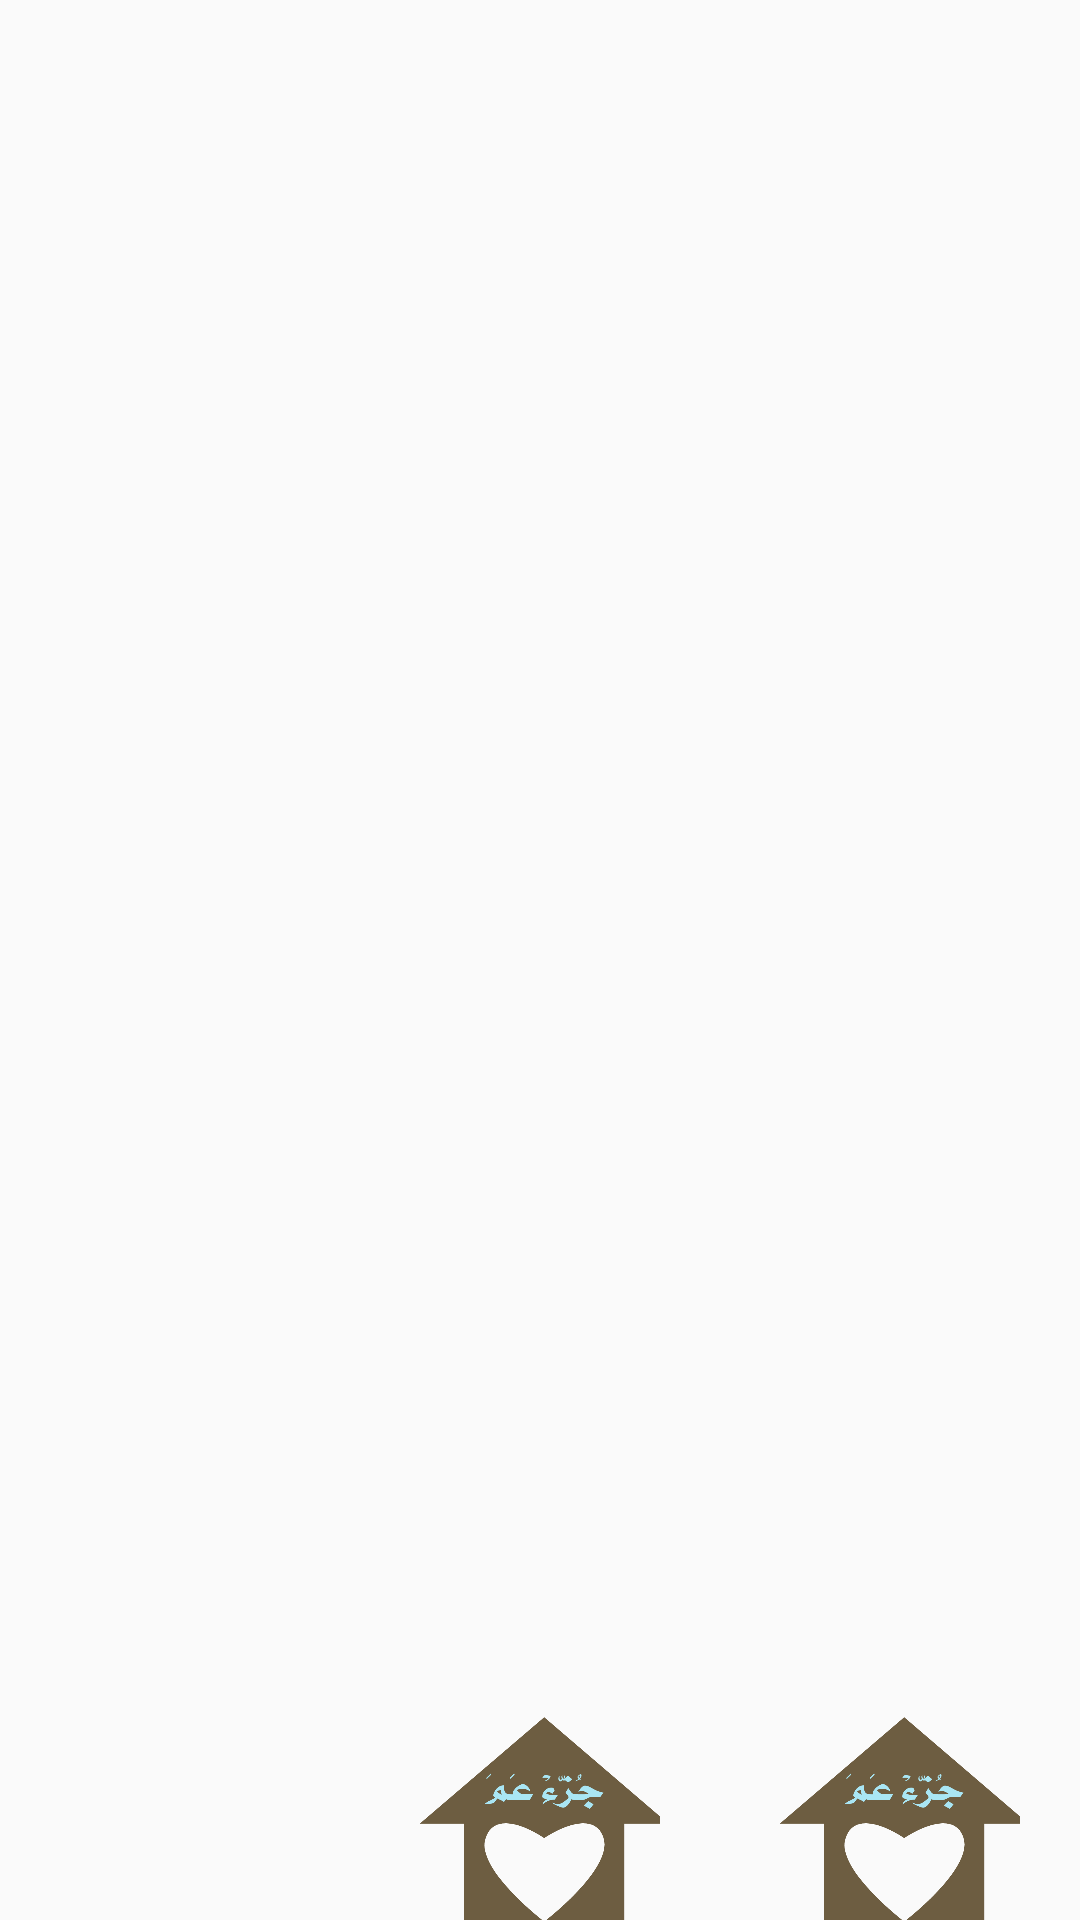

Reconstruct the res/layout file that produces this screen, plus the resources it refers to.
<!-- AndroidManifest.xml: application theme AppTheme -->
<!-- res/layout/activity_main.xml -->
<?xml version="1.0" encoding="utf-8"?>
<RelativeLayout xmlns:android="http://schemas.android.com/apk/res/android"
    xmlns:app="http://schemas.android.com/apk/res-auto"
    xmlns:tools="http://schemas.android.com/tools"
    android:layout_width="match_parent"
    android:layout_height="match_parent"
    android:background="@drawable/design"
    tools:context=".MainActivity">

    <ImageView
        android:id="@+id/btn_جزءعم"
        android:layout_width="100dp"
        android:layout_height="100dp"
        android:layout_alignParentBottom="true"
        android:layout_marginLeft="120dp"
        android:layout_marginRight="20dp"
        android:src="@drawable/btn" />

    <ImageView
        android:id="@+id/btn_قصص"
        android:layout_width="100dp"
        android:layout_height="100dp"
        android:layout_alignParentBottom="true"
        android:layout_marginRight="20dp"
        android:layout_toRightOf="@+id/btn_جزءعم"
        android:src="@drawable/btn"
        android:outlineSpotShadowColor="#000"/>

    <ImageView
        android:id="@+id/btn_اذكار"
        android:layout_width="100dp"
        android:layout_height="100dp"
        android:layout_alignParentBottom="true"
        android:layout_marginRight="20dp"
        android:layout_toRightOf="@+id/btn_قصص"
        android:src="@drawable/btn" />

    <ImageView
        android:id="@+id/btn_تعاليم"
        android:layout_width="100dp"
        android:layout_height="100dp"
        android:layout_alignParentBottom="true"
        android:layout_marginRight="20dp"
        android:layout_toRightOf="@+id/btn_اذكار"
        android:src="@drawable/btn" />

</RelativeLayout>
<!-- resources referenced by this layout -->
<resources>
  <!-- drawable btn: png bitmap (drawable, 31293 bytes) -->
  <style name="AppTheme" parent="Theme.AppCompat.Light.NoActionBar">
          
          <item name="colorPrimary">@color/colorPrimary</item>
          <item name="colorPrimaryDark">@color/colorPrimaryDark</item>
          <item name="colorAccent">@color/colorAccent</item> </style>
  
  ]
  <color name="colorPrimary">#DDF2F8</color>
  <color name="colorPrimaryDark">#B9DBD7</color>
  <color name="colorAccent">#D81B60</color>
</resources>
